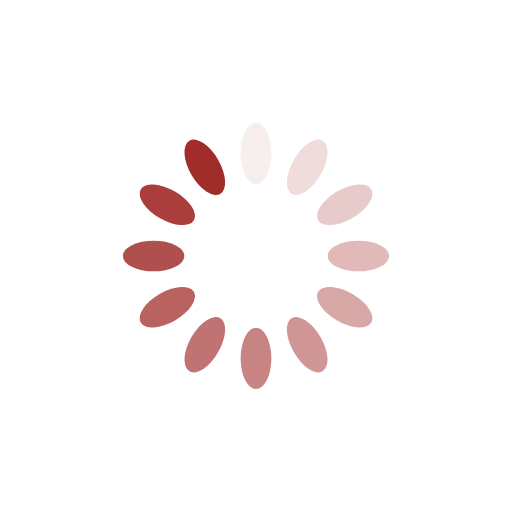
t = 0.00 s
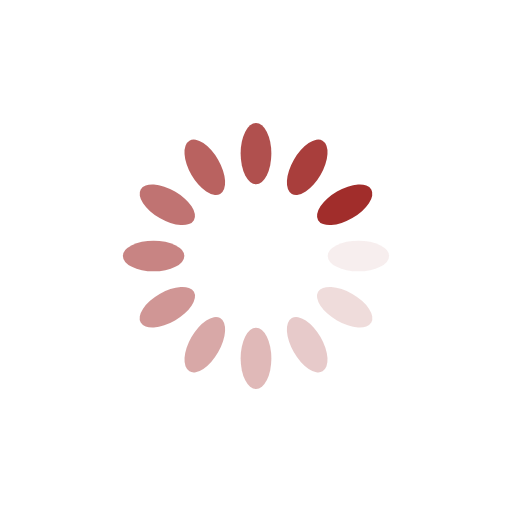
t = 0.25 s
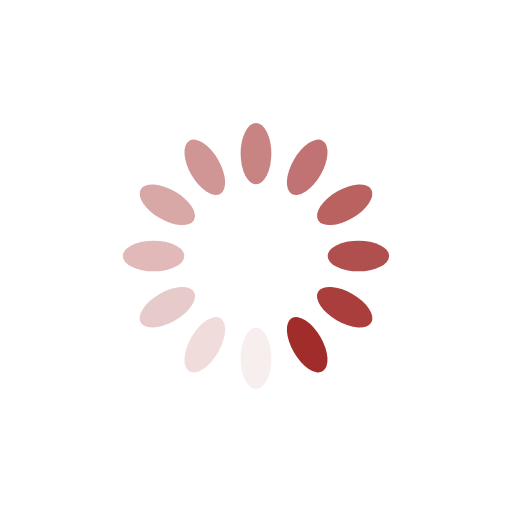
t = 0.50 s
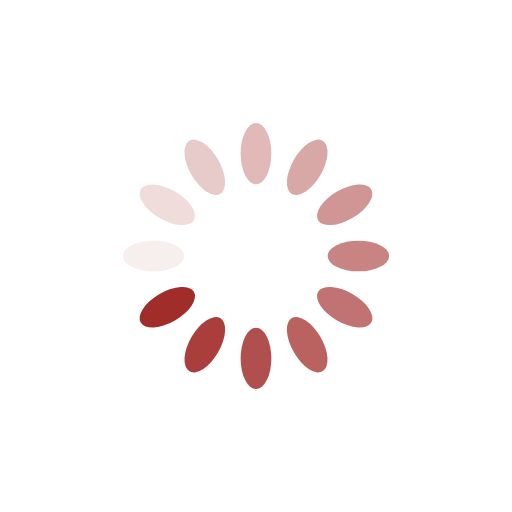
t = 0.75 s

The animated SVG that drew these frames (rendered in a browser with its animation timeline set to each time). Animation: 12 SMIL elements (animate=12); one cycle of 1.00 s, repeats indefinitely.

<?xml version="1.0" encoding="utf-8"?>
<svg xmlns="http://www.w3.org/2000/svg" xmlns:xlink="http://www.w3.org/1999/xlink" style="margin: auto; background: rgba(241, 242, 243, 0); display: block; shape-rendering: auto;" width="164px" height="164px" viewBox="0 0 100 100" preserveAspectRatio="xMidYMid">
<g transform="rotate(0 50 50)">
  <rect x="47" y="24" rx="3" ry="6" width="6" height="12" fill="#a12d2b">
    <animate attributeName="opacity" values="1;0" keyTimes="0;1" dur="1s" begin="-0.9166666666666666s" repeatCount="indefinite"></animate>
  </rect>
</g><g transform="rotate(30 50 50)">
  <rect x="47" y="24" rx="3" ry="6" width="6" height="12" fill="#a12d2b">
    <animate attributeName="opacity" values="1;0" keyTimes="0;1" dur="1s" begin="-0.8333333333333334s" repeatCount="indefinite"></animate>
  </rect>
</g><g transform="rotate(60 50 50)">
  <rect x="47" y="24" rx="3" ry="6" width="6" height="12" fill="#a12d2b">
    <animate attributeName="opacity" values="1;0" keyTimes="0;1" dur="1s" begin="-0.75s" repeatCount="indefinite"></animate>
  </rect>
</g><g transform="rotate(90 50 50)">
  <rect x="47" y="24" rx="3" ry="6" width="6" height="12" fill="#a12d2b">
    <animate attributeName="opacity" values="1;0" keyTimes="0;1" dur="1s" begin="-0.6666666666666666s" repeatCount="indefinite"></animate>
  </rect>
</g><g transform="rotate(120 50 50)">
  <rect x="47" y="24" rx="3" ry="6" width="6" height="12" fill="#a12d2b">
    <animate attributeName="opacity" values="1;0" keyTimes="0;1" dur="1s" begin="-0.5833333333333334s" repeatCount="indefinite"></animate>
  </rect>
</g><g transform="rotate(150 50 50)">
  <rect x="47" y="24" rx="3" ry="6" width="6" height="12" fill="#a12d2b">
    <animate attributeName="opacity" values="1;0" keyTimes="0;1" dur="1s" begin="-0.5s" repeatCount="indefinite"></animate>
  </rect>
</g><g transform="rotate(180 50 50)">
  <rect x="47" y="24" rx="3" ry="6" width="6" height="12" fill="#a12d2b">
    <animate attributeName="opacity" values="1;0" keyTimes="0;1" dur="1s" begin="-0.4166666666666667s" repeatCount="indefinite"></animate>
  </rect>
</g><g transform="rotate(210 50 50)">
  <rect x="47" y="24" rx="3" ry="6" width="6" height="12" fill="#a12d2b">
    <animate attributeName="opacity" values="1;0" keyTimes="0;1" dur="1s" begin="-0.3333333333333333s" repeatCount="indefinite"></animate>
  </rect>
</g><g transform="rotate(240 50 50)">
  <rect x="47" y="24" rx="3" ry="6" width="6" height="12" fill="#a12d2b">
    <animate attributeName="opacity" values="1;0" keyTimes="0;1" dur="1s" begin="-0.25s" repeatCount="indefinite"></animate>
  </rect>
</g><g transform="rotate(270 50 50)">
  <rect x="47" y="24" rx="3" ry="6" width="6" height="12" fill="#a12d2b">
    <animate attributeName="opacity" values="1;0" keyTimes="0;1" dur="1s" begin="-0.16666666666666666s" repeatCount="indefinite"></animate>
  </rect>
</g><g transform="rotate(300 50 50)">
  <rect x="47" y="24" rx="3" ry="6" width="6" height="12" fill="#a12d2b">
    <animate attributeName="opacity" values="1;0" keyTimes="0;1" dur="1s" begin="-0.08333333333333333s" repeatCount="indefinite"></animate>
  </rect>
</g><g transform="rotate(330 50 50)">
  <rect x="47" y="24" rx="3" ry="6" width="6" height="12" fill="#a12d2b">
    <animate attributeName="opacity" values="1;0" keyTimes="0;1" dur="1s" begin="0s" repeatCount="indefinite"></animate>
  </rect>
</g>
<!-- [ldio] generated by https://loading.io/ --></svg>